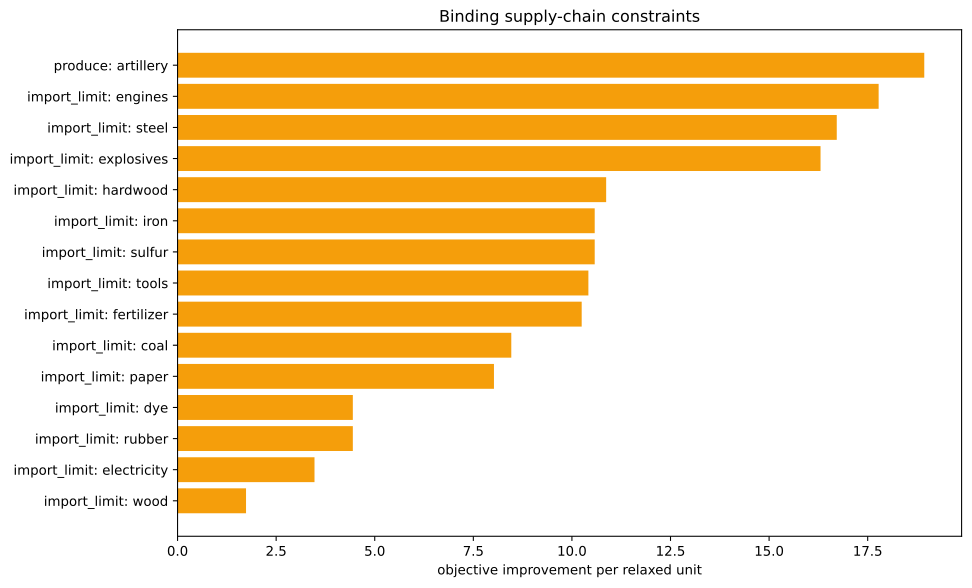

The file beside this chart, header and first rows:
kind, family, label, realized_value, bound, slack, residual, binding, solver_marginal, improvement_per_unit
inequality, import_limit, ammunition, 0.0, 0.0, 0.0, 0.0, True, -0.0, 0.0
inequality, import_limit, small_arms, 0.0, 0.0, 0.0, 0.0, True, -0.0, 0.0
inequality, import_limit, artillery, -1429, 0.0, 1429, 0.0, False, -0.0, 0.0
inequality, import_limit, tanks, 0.0, 0.0, 0.0, 0.0, True, -0.0, 0.0
inequality, import_limit, aeroplanes, 0.0, 0.0, 0.0, 0.0, True, -0.0, 0.0
inequality, import_limit, manowars, 0.0, 0.0, 0.0, 0.0, True, -0.0, 0.0
inequality, import_limit, ironclads, 0.0, 0.0, 0.0, 0.0, True, -0.0, 0.0
inequality, import_limit, grain, 0.0, 0.0, 0.0, 0.0, True, -0.0, 0.0
inequality, import_limit, fish, 0.0, 0.0, 0.0, 0.0, True, -0.0, 0.0
inequality, import_limit, fabric, 0.0, 0.0, 0.0, 0.0, True, -0.0, 0.0
inequality, import_limit, wood, 1.4210854715202004e-14, 0.0, -1.4210854715202004e-14, 0.0, True, -1.736, 1.736
inequality, import_limit, groceries, 0.0, 0.0, 0.0, 0.0, True, -0.0, 0.0
inequality, import_limit, clothes, 0.0, 0.0, 0.0, 0.0, True, -0.0, 0.0
inequality, import_limit, furniture, 0.0, 0.0, 0.0, 0.0, True, -0.0, 0.0
inequality, import_limit, paper, -8.881784197001252e-16, 0.0, 8.881784197001252e-16, 0.0, True, -8.023, 8.023
inequality, import_limit, services, 0.0, 0.0, 0.0, 0.0, True, -0.0, 0.0
inequality, import_limit, transportation, 0.0, 0.0, 0.0, 0.0, True, -0.0, 0.0
inequality, import_limit, electricity, 0.0, 0.0, 0.0, 0.0, True, -3.472, 3.472
inequality, import_limit, merchant_marine, 0.0, 0.0, 0.0, 0.0, True, -0.0, 0.0
inequality, import_limit, clippers, 0.0, 0.0, 0.0, 0.0, True, -0.0, 0.0
inequality, import_limit, steamers, 0.0, 0.0, 0.0, 0.0, True, -0.0, 0.0
inequality, import_limit, silk, 0.0, 0.0, 0.0, 0.0, True, -0.0, 0.0
inequality, import_limit, dye, 1.3877787807814457e-17, 0.0, -1.3877787807814457e-17, 0.0, True, -4.444, 4.444
inequality, import_limit, sulfur, 7.105427357601002e-15, 0.0, -7.105427357601002e-15, 0.0, True, -10.58, 10.58
inequality, import_limit, coal, 8.526512829121202e-14, 0.0, -8.526512829121202e-14, 0.0, True, -8.462, 8.462
inequality, import_limit, iron, 5.684341886080802e-14, 0.0, -5.684341886080802e-14, 0.0, True, -10.58, 10.58
inequality, import_limit, lead, 0.0, 0.0, 0.0, 0.0, True, -0.0, 0.0
inequality, import_limit, hardwood, 0.0, 0.0, 0.0, 0.0, True, -10.87, 10.87
inequality, import_limit, rubber, 0.0, 0.0, 0.0, 0.0, True, -4.444, 4.444
inequality, import_limit, oil, 0.0, 0.0, 0.0, 0.0, True, -0.0, 0.0
inequality, import_limit, engines, 0.0, 0.0, 0.0, 0.0, True, -17.78, 17.78
inequality, import_limit, steel, 0.0, 0.0, 0.0, 0.0, True, -16.72, 16.72
inequality, import_limit, glass, 0.0, 0.0, 0.0, 0.0, True, -0.0, 0.0
inequality, import_limit, fertilizer, -1.7763568394002505e-15, 0.0, 1.7763568394002505e-15, 0.0, True, -10.25, 10.25
inequality, import_limit, tools, 4.547473508864641e-13, 0.0, -4.547473508864641e-13, 0.0, True, -10.42, 10.42
inequality, import_limit, explosives, 0.0, 0.0, 0.0, 0.0, True, -16.3, 16.3
inequality, import_limit, porcelain, 0.0, 0.0, 0.0, 0.0, True, -0.0, 0.0
inequality, import_limit, meat, 0.0, 0.0, 0.0, 0.0, True, -0.0, 0.0
inequality, import_limit, fruit, 0.0, 0.0, 0.0, 0.0, True, -0.0, 0.0
inequality, import_limit, liquor, 0.0, 0.0, 0.0, 0.0, True, -0.0, 0.0
inequality, import_limit, wine, 0.0, 0.0, 0.0, 0.0, True, -0.0, 0.0
inequality, import_limit, tea, 0.0, 0.0, 0.0, 0.0, True, -0.0, 0.0
inequality, import_limit, coffee, 0.0, 0.0, 0.0, 0.0, True, -0.0, 0.0
inequality, import_limit, sugar, 0.0, 0.0, 0.0, 0.0, True, -0.0, 0.0
inequality, import_limit, tobacco, 0.0, 0.0, 0.0, 0.0, True, -0.0, 0.0
inequality, import_limit, opium, 0.0, 0.0, 0.0, 0.0, True, -0.0, 0.0
inequality, import_limit, automobiles, 0.0, 0.0, 0.0, 0.0, True, -0.0, 0.0
inequality, import_limit, telephones, 0.0, 0.0, 0.0, 0.0, True, -0.0, 0.0
inequality, import_limit, radios, 0.0, 0.0, 0.0, 0.0, True, -0.0, 0.0
inequality, import_limit, luxury_clothes, 0.0, 0.0, 0.0, 0.0, True, -0.0, 0.0
inequality, import_limit, luxury_furniture, 0.0, 0.0, 0.0, 0.0, True, -0.0, 0.0
inequality, import_limit, gold, 0.0, 0.0, 0.0, 0.0, True, -0.0, 0.0
inequality, import_limit, fine_art, 0.0, 0.0, 0.0, 0.0, True, -0.0, 0.0
inequality, produce, artillery, -1429, -1429, 0.0, 0.0, True, -18.93, 18.93
equality, era_cap, era_cap, 0.0, 0.0, , 0.0, True, -509.1, 
equality, banned_building_groups, bg_gold_fields, 0.0, 0.0, , 0.0, True, -0.0, 
equality, banned_building_groups, bg_army, 0.0, 0.0, , 0.0, True, -0.0, 
equality, banned_building_groups, bg_conscription, 0.0, 0.0, , 0.0, True, -0.0, 
equality, banned_building_groups, bg_naval_fortification, 0.0, 0.0, , 0.0, True, 152.9, 
equality, banned_building_groups, bg_naval_administration, 0.0, 0.0, , 0.0, True, -0.0, 
... 16 more rows
